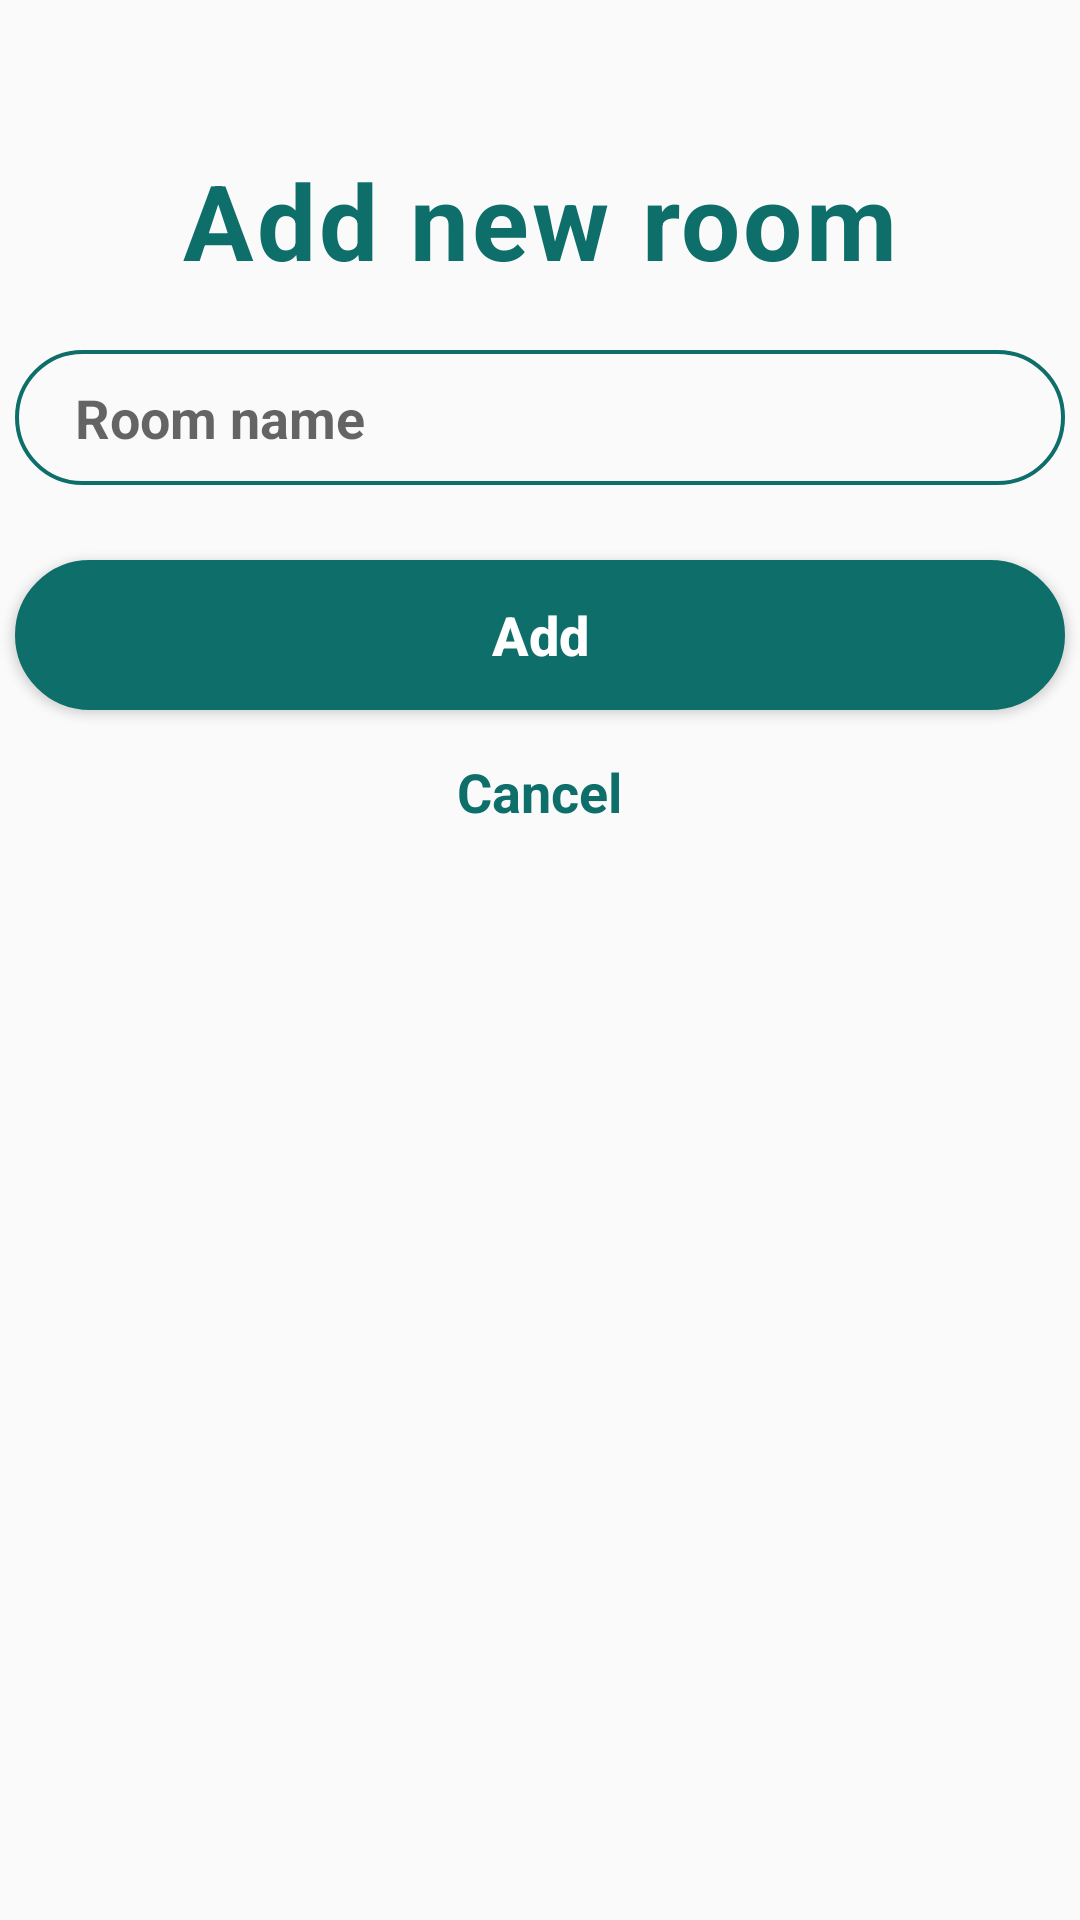

This screen was rendered from an Android layout file. Write that file and the resources it references.
<!-- AndroidManifest.xml: application theme Theme.SmartController -->
<!-- res/layout/activity_addroom.xml -->
<?xml version="1.0" encoding="utf-8"?>
<LinearLayout xmlns:android="http://schemas.android.com/apk/res/android"
    android:layout_width="match_parent"
    android:layout_height="match_parent"
    android:gravity="center_horizontal"
    android:orientation="vertical">


    <TextView
        android:layout_width="wrap_content"
        android:layout_height="wrap_content"
        android:layout_marginTop="50dp"
        android:letterSpacing="0.03"
        android:text="@string/add_new_room"
        android:textColor="#0d6e6a"
        android:textSize="35dp"
        android:textStyle="bold" />

    <EditText
        android:id="@+id/room_edt_text"
        android:layout_width="350dp"
        android:layout_height="45dp"
        android:layout_marginTop="20dp"
        android:background="@drawable/forget"
        android:hint="@string/room_name"
        android:paddingLeft="20dp"
        android:textColor="#0d6e6a"
        android:textSize="18dp"
        android:textStyle="bold" />

    <Button
        android:id="@+id/add_tbn"
        android:layout_width="350dp"
        android:layout_height="50dp"
        android:layout_marginTop="25dp"
        android:background="@drawable/button"
        android:text="@string/btn_add"
        android:textAllCaps="false"
        android:textColor="#FFF"
        android:textSize="18dp"
        android:textStyle="bold" />

    <TextView
        android:id="@+id/cancel_btn"
        android:layout_width="wrap_content"
        android:layout_height="wrap_content"
        android:layout_marginTop="15dp"
        android:text="@string/btn_cancel"
        android:textColor="#0d6e6a"
        android:textSize="18dp"
        android:textStyle="bold" />

</LinearLayout>
<!-- resources referenced by this layout -->
<resources>
  <!-- drawable button (drawable) -->
  <shape xmlns:android="http://schemas.android.com/apk/res/android">
      <solid android:color="#0d6e6a" />
      <stroke
          android:width="1dp"
          android:color="#0d6e6a" />
      <padding
          android:bottom="10dp"
          android:left="10dp"
          android:right="10dp"
          android:top="10dp" />
      <corners android:radius="40dp" />
  </shape>
  <!-- drawable forget (drawable) -->
  <shape xmlns:android="http://schemas.android.com/apk/res/android">
      <stroke
          android:width="1.3dp"
          android:color="#0d6e6a" />
      <padding
          android:bottom="10dp"
          android:left="10dp"
          android:right="10dp"
          android:top="10dp" />
      <corners android:radius="40dp" />
  </shape>
  <string name="add_new_room">Add new room</string>
  <string name="btn_add">Add</string>
  <string name="btn_cancel">Cancel</string>
  <string name="room_name">Room name</string>
  <style name="Theme.SmartController" parent="Theme.AppCompat.DayNight.NoActionBar">
          
          <item name="colorPrimary">@color/purple_500</item>
          <item name="colorPrimaryVariant">@color/purple_700</item>
          <item name="colorOnPrimary">@color/white</item>
          
          <item name="colorSecondary">@color/teal_200</item>
          <item name="colorSecondaryVariant">@color/teal_700</item>
          <item name="colorOnSecondary">@color/black</item>
          
          <item name="android:statusBarColor" tools:targetApi="l">?attr/colorPrimaryVariant</item>
          
      </style>
  <!-- not gathered from this repository: default colours our renderer supplied (Android Studio template values) -->
  <color name="purple_500">#FF6200EE</color>
  <color name="purple_700">#FF3700B3</color>
  <color name="teal_200">#FF03DAC5</color>
  <color name="teal_700">#FF018786</color>
  <color name="black">#FF000000</color>
  <color name="white">#FFFFFFFF</color>
</resources>
